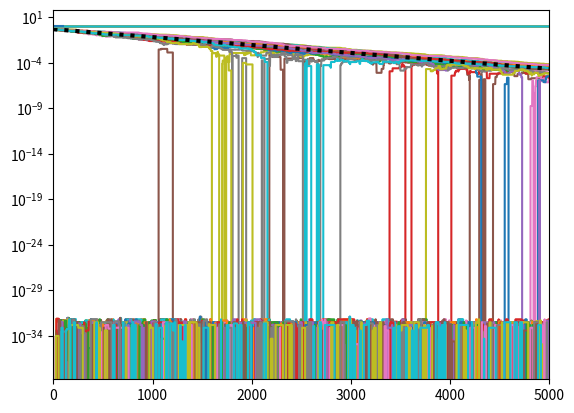

This figure's Python source:
"""Scatter neutrinos using density matrices.

Created 17 October 2023.
"""
import numpy as np
from numpy import pi, cos, arccos
from scipy.linalg import logm


def random_scatter(initial_states, n, *args, **kwargs):
    """Scatter random pairs of particles `n` times and return all the states
     along the way."""
    N = len(initial_states)
    particle1, particle2 = pick_random_pairs(N, n)
    relative_angles = random_theta(n)
    relative_angles = (pi) * np.ones_like(relative_angles)
    # particle1 = np.zeros_like(particle1)
    # particle2 = (N - 1) + particle1

    states = np.array(initial_states)
    yield states

    for _, (p1, p2, theta) in enumerate(zip(particle1, particle2, relative_angles)):
        states = states.copy()
        # states[1] = [[1/2, 1/2], [1/2, 1/2]]
        states[[p1, p2]] = independent_scatter(*states[[p1, p2]], theta=theta, *args, **kwargs)
        yield states


def independent_scatter(rho1, rho2, *args, **kwargs):
    """Scatter two independent neutrinos, then return each of their new
    independent density matrices."""
    rho_full = combine_rho(rho1, rho2)
    rho_full = scatter(rho_full, *args, **kwargs)
    rho1, rho2 = split_rho(rho_full)
    return rho1, rho2


def scatter_backgrounds(rho0, rho_background, n, *args, **kwargs):
    """Scatter a neutrino of interest off of background neutrinos `n` times."""
    # The `theta` angle of a spherically uniform random 3D direction.
    cos_theta = 2*np.random.rand(n) - 1
    theta = arccos(cos_theta)

    rho = np.array(rho0)
    yield rho

    for theta_ in theta:
        rho = scatter_background(rho, rho_background, *args, theta=theta_, **kwargs)
        yield rho


def scatter_background(rho, rho_background, *args, **kwargs):
    """Scatter a neutrino of interest with (2x2) density matrix `rho` off of a
    background neutrino with *independent* (2x2) density matrix
    `rho_background`, and return the new density matrix for the neutrino of
    interest."""
    rho_full = combine_rho(rho, rho_background)
    rho_full = scatter(rho_full, *args, **kwargs)
    rho = trace_out(rho_full)

    return rho


def scatter(rho, theta=pi/2, omega0_t=0.1):
    """Evolve the flavor density matrix of two neutrinos that scatter."""
    phase = np.exp(-2j * omega0_t * (1 - cos(theta)))

    # Time evolution matrix.
    N = 2
    N_states = 2
    U = np.zeros(2 * N * [N_states], dtype=complex)
    U[0, 0, 0, 0] = U[1, 1, 1, 1] = phase
    U[0, 1, 0, 1] = U[1, 0, 1, 0] = (phase + 1) / 2
    U[0, 1, 1, 0] = U[1, 0, 0, 1] = (phase - 1) / 2

    rho = matmul(matmul(U, rho), dagger(U))  # TODO
    trace = np.trace(np.trace(rho, axis1=0, axis2=2))
    rho /= trace  # TODO
    # print(np.angle(trace))
    
    return rho


def combine_rho(rho1, rho2):
    """Combine `rho1` and `rho2` into `rho` via a tensor product."""
    return np.moveaxis(np.tensordot(rho1, rho2, axes=0), 1, 2)


def split_rho(rho):
    """Obtain each neutrino's density matrix by tracing out the other."""
    rho1 = np.trace(rho, axis1=1, axis2=3)
    rho2 = np.trace(rho, axis1=0, axis2=2)
    return rho1, rho2


def matmul(A, B):
    """Multiply two (2, 2, 2, 2) arrays as if they were (4, 4) matrices."""
    return np.einsum('ijkl,klmn', A, B)


def dagger(A):
    """Find the Hermitian conjugate of a (2, 2, 2, 2) array as if it was a
    (4, 4) matrix."""
    return np.moveaxis(A, (0, 1), (2, 3)).conjugate()


def trace_out(rho):
    """Take the trace with respect to the second neutrino."""
    return np.trace(rho, axis1=1, axis2=3)


def flavor_expval(rho):
    return rho[1, 1].real


def entropy(rho):
    return - np.trace(rho @ logm(rho)).real


def pick_random_pairs(N, shape):
    """Pick two random (different) integers in [0, `N`)."""
    # Any random choice.
    choice1 = np.random.randint(0, N, shape)

    # A random choice that's different from choice 1.
    choice2 = (choice1 + np.random.randint(1, N, shape)) % N

    return choice1, choice2


def random_theta(shape):
    """Return the `theta` angles of spherically uniform random 3D directions."""
    cos_theta = 2*np.random.rand(shape) - 1
    theta = arccos(cos_theta)

    return theta


M = 20
initial_states = np.array(M * [[[1, 0], [0, 0]]] + M * [[[0, 0], [0, 1]]], dtype=complex)

states = np.array(list(random_scatter(initial_states, 5000, omega0_t=0.1)))

import matplotlib.pyplot as plt

flavor = states[:, :, 0, 0]
plt.plot(-(flavor.real - 0.5))
# plt.ylim(0, 1)
plt.xlim(0, 5000)

x = np.arange(len(flavor))
y = 0.5*np.exp(-x/500)
plt.plot(x, y, ls=':', lw=3, c='black')
plt.yscale('log')

states2 = np.array(list(random_scatter(initial_states, 5000, omega0_t=0.1)))
flavor2 = states2[..., 0, 0]
trace2 = np.trace(states2, axis1=-2, axis2=-1)
# plt.plot(flavor2.real)
# plt.plot(trace2.real)
plt.plot(np.angle(trace2))
plt.plot(np.abs(trace2))
# plt.plot(np.imag(states2[..., 0, 0]), c='black')
plt.xlim(0, 5000)
# plt.ylim(1 - 0.000000000001, 1 + 0.000000000001)

plt.plot(trace2.imag)

rho1 = [[1/2, -1/2], [-1/2, 1/2]]
rho2 = [[1/2, 0], [0, 1/2]]
split_rho(scatter(combine_rho(rho1, rho2)))

rhofull = combine_rho(rho1, rho2)
rhofull

states2[59]

# sanity check

states3 = [np.array([[0, 0, 0, 0], [0, 1, 0, 0], [0, 0, 0, 0], [0, 0, 0, 0]]).reshape(2, 2, 2, 2)]
for _ in range(100):
    states3.append(scatter(states3[-1]))
states3 = np.array([split_rho(s) for s in states3])

plt.plot(states3[:, 1].sum(axis=(-1, -2)))

states3[40, 0].sum()

